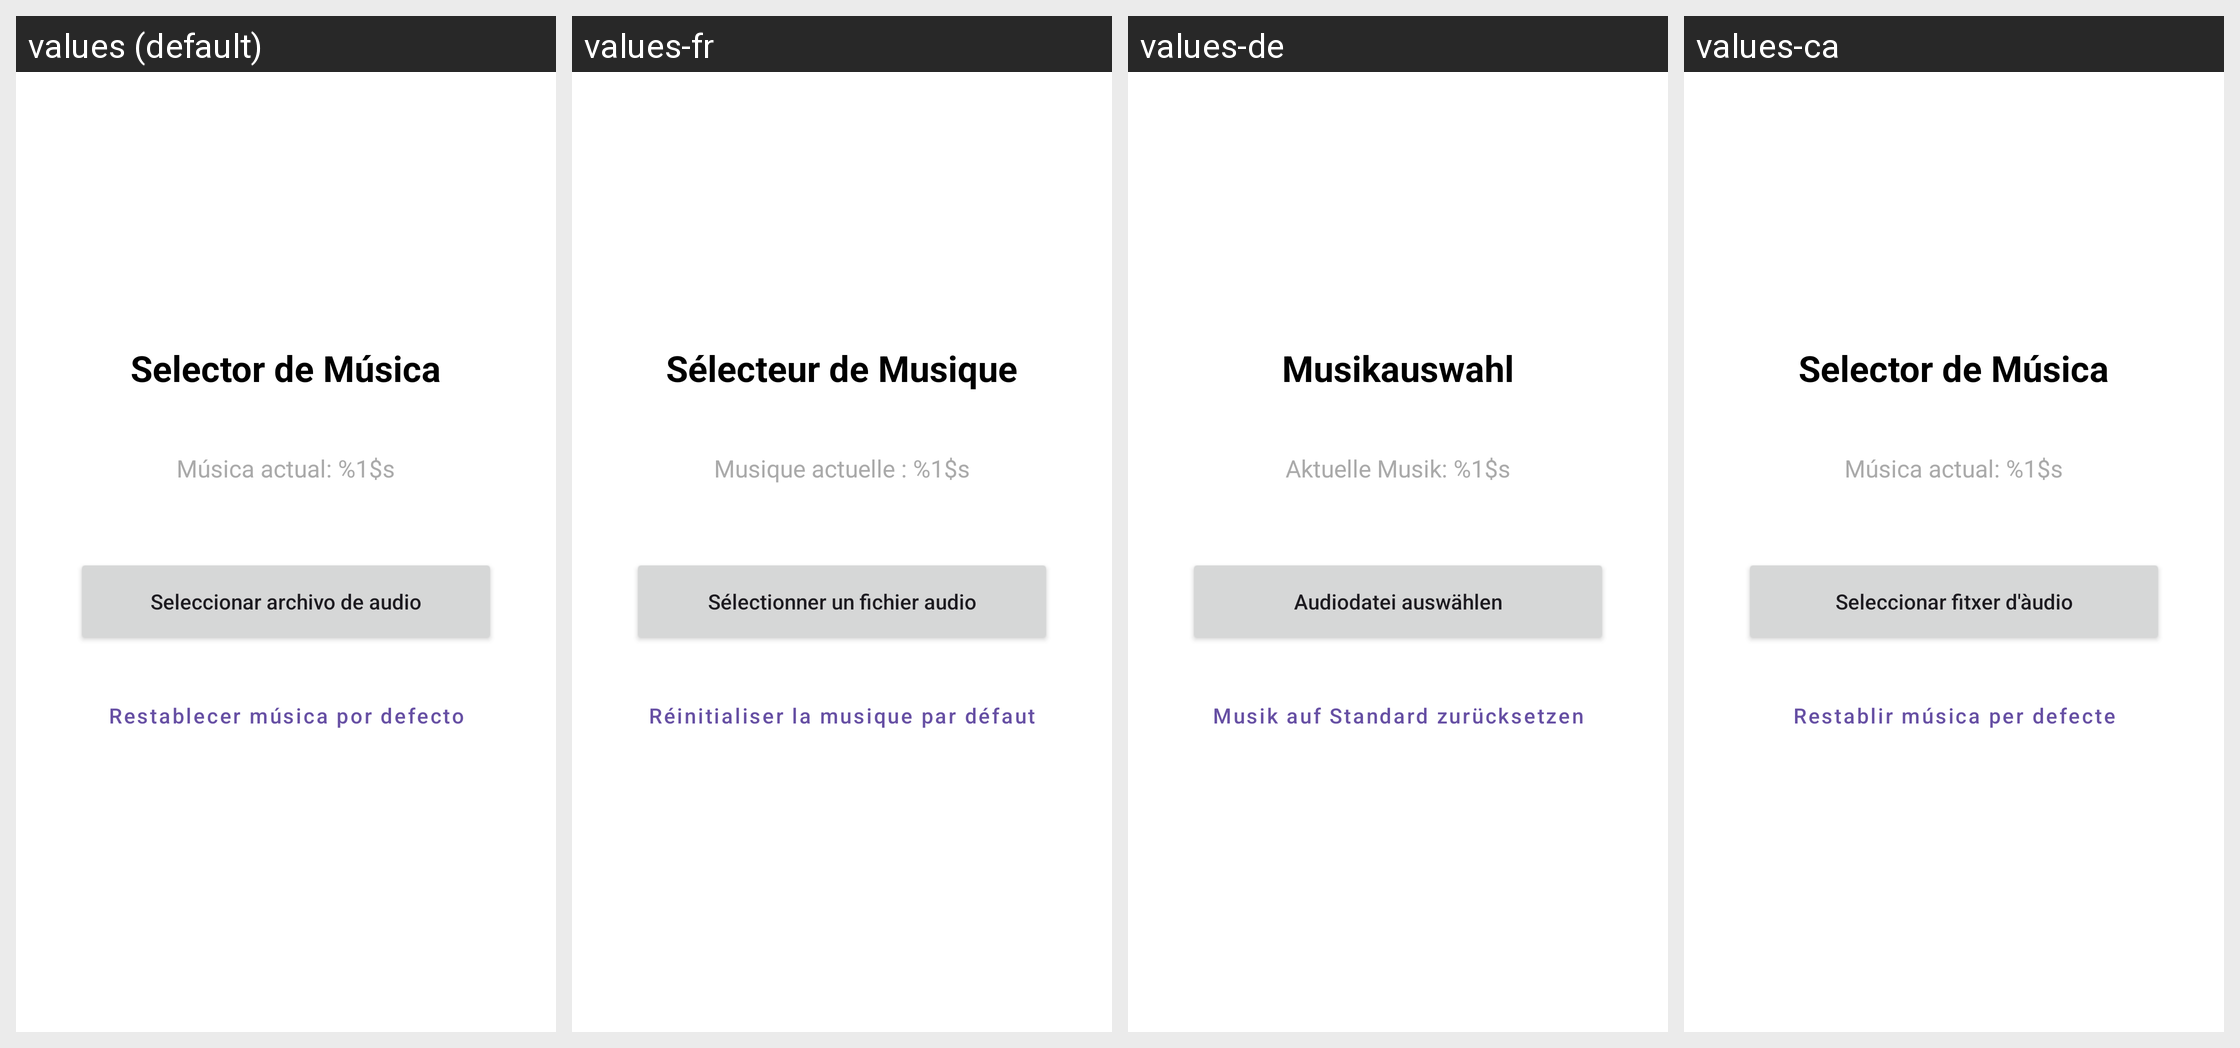

Translations of the strings shown on this Android screen, per locale in the grid:
Android screen res/layout/fragment_music_selector.xml rendered under 4 locales, left to right: values (default), values-fr, values-de, values-ca. Device: Nexus 5 (rendered at 1080×1920; each locale shown at half size, 540×960, under a caption strip naming it); theme Theme.CaraOCruz.
Other locales in the repository, not shown: values-en, values-it, values-pt.
Strings drawn on this screen, with the default value and each locale's value (text and hints the layout hard-codes, and strings that could not be matched under every locale, appear in the picture but are not listed):

title_selector_musica
  values: Selector de Música
  values-fr: Sélecteur de Musique
  values-de: Musikauswahl
  values-ca: Selector de Música

current_music
  values: Música actual: %1$s
  values-fr: Musique actuelle : %1$s
  values-de: Aktuelle Musik: %1$s
  values-ca: Música actual: %1$s

btn_select_file
  values: Seleccionar archivo de audio
  values-fr: Sélectionner un fichier audio
  values-de: Audiodatei auswählen
  values-ca: Seleccionar fitxer d'àudio

btn_reset_music
  values: Restablecer música por defecto
  values-fr: Réinitialiser la musique par défaut
  values-de: Musik auf Standard zurücksetzen
  values-ca: Restablir música per defecte
